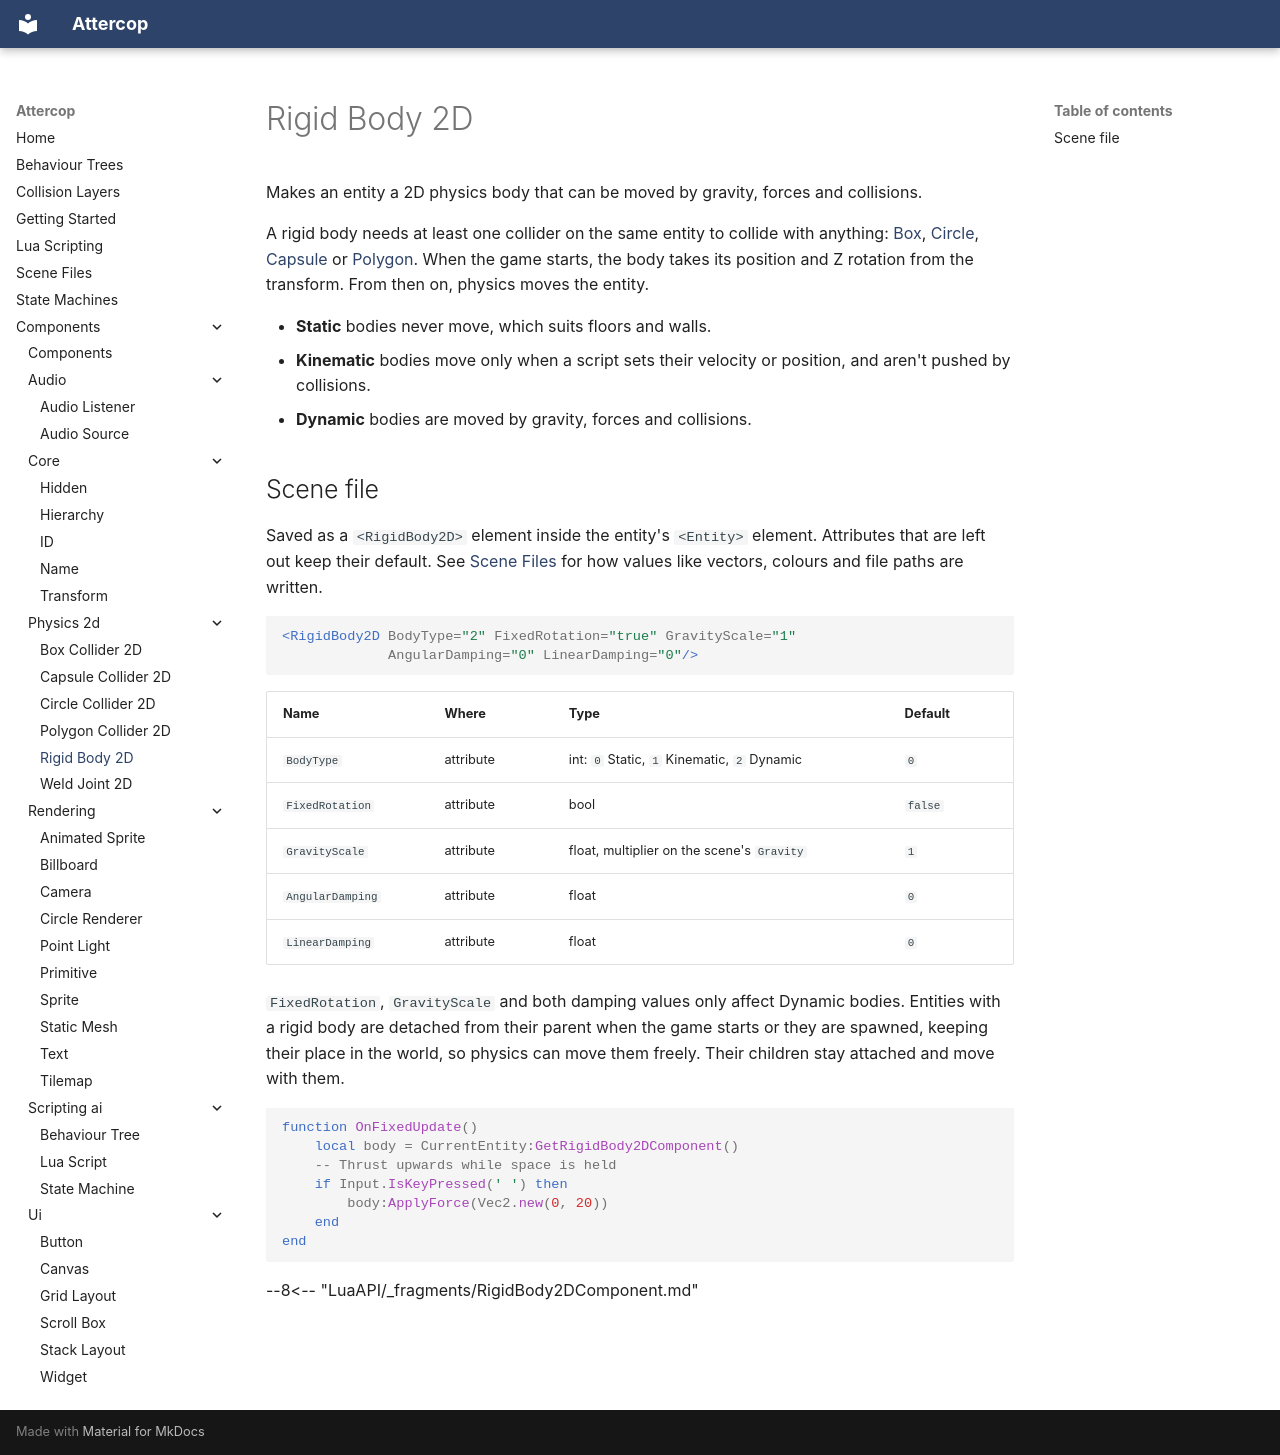

repository: ThomasJowett/Cross-Platform-Game-Engine · page: Components/physics-2d/RigidBody2DComponent/index.html · generator: mkdocs

# Rigid Body 2D

Makes an entity a 2D physics body that can be moved by gravity, forces and collisions.

A rigid body needs at least one collider on the same entity to collide with anything:
[Box](BoxCollider2DComponent.md), [Circle](CircleCollider2DComponent.md),
[Capsule](CapsuleCollider2DComponent.md) or [Polygon](PolygonCollider2DComponent.md). When the
game starts, the body takes its position and Z rotation from the transform. From then on,
physics moves the entity.

- **Static** bodies never move, which suits floors and walls.
- **Kinematic** bodies move only when a script sets their velocity or position, and aren't
  pushed by collisions.
- **Dynamic** bodies are moved by gravity, forces and collisions.

## Scene file

Saved as a `<RigidBody2D>` element inside the entity's `<Entity>` element. Attributes that are left out keep their default. See [Scene Files](../../scene-files.md) for how values like vectors, colours and file paths are written.

```xml
<RigidBody2D BodyType="2" FixedRotation="true" GravityScale="1"
             AngularDamping="0" LinearDamping="0"/>
```

| Name | Where | Type | Default |
| --- | --- | --- | --- |
| `BodyType` | attribute | int: `0` Static, `1` Kinematic, `2` Dynamic | `0` |
| `FixedRotation` | attribute | bool | `false` |
| `GravityScale` | attribute | float, multiplier on the scene's `Gravity` | `1` |
| `AngularDamping` | attribute | float | `0` |
| `LinearDamping` | attribute | float | `0` |

`FixedRotation`, `GravityScale` and both damping values only affect Dynamic bodies. Entities
with a rigid body are detached from their parent when the game starts or they are spawned,
keeping their place in the world, so physics can move them freely. Their children stay
attached and move with them.

```lua
function OnFixedUpdate()
    local body = CurrentEntity:GetRigidBody2DComponent()
    -- Thrust upwards while space is held
    if Input.IsKeyPressed(' ') then
        body:ApplyForce(Vec2.new(0, 20))
    end
end
```

--8<-- "LuaAPI/_fragments/RigidBody2DComponent.md"
